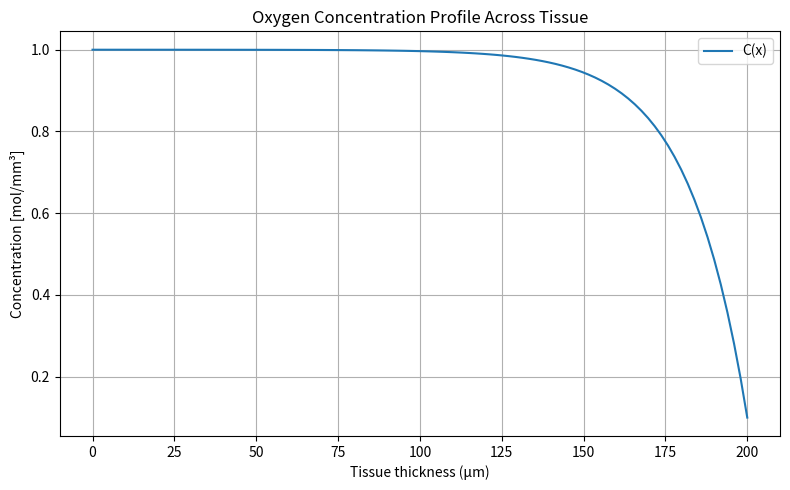
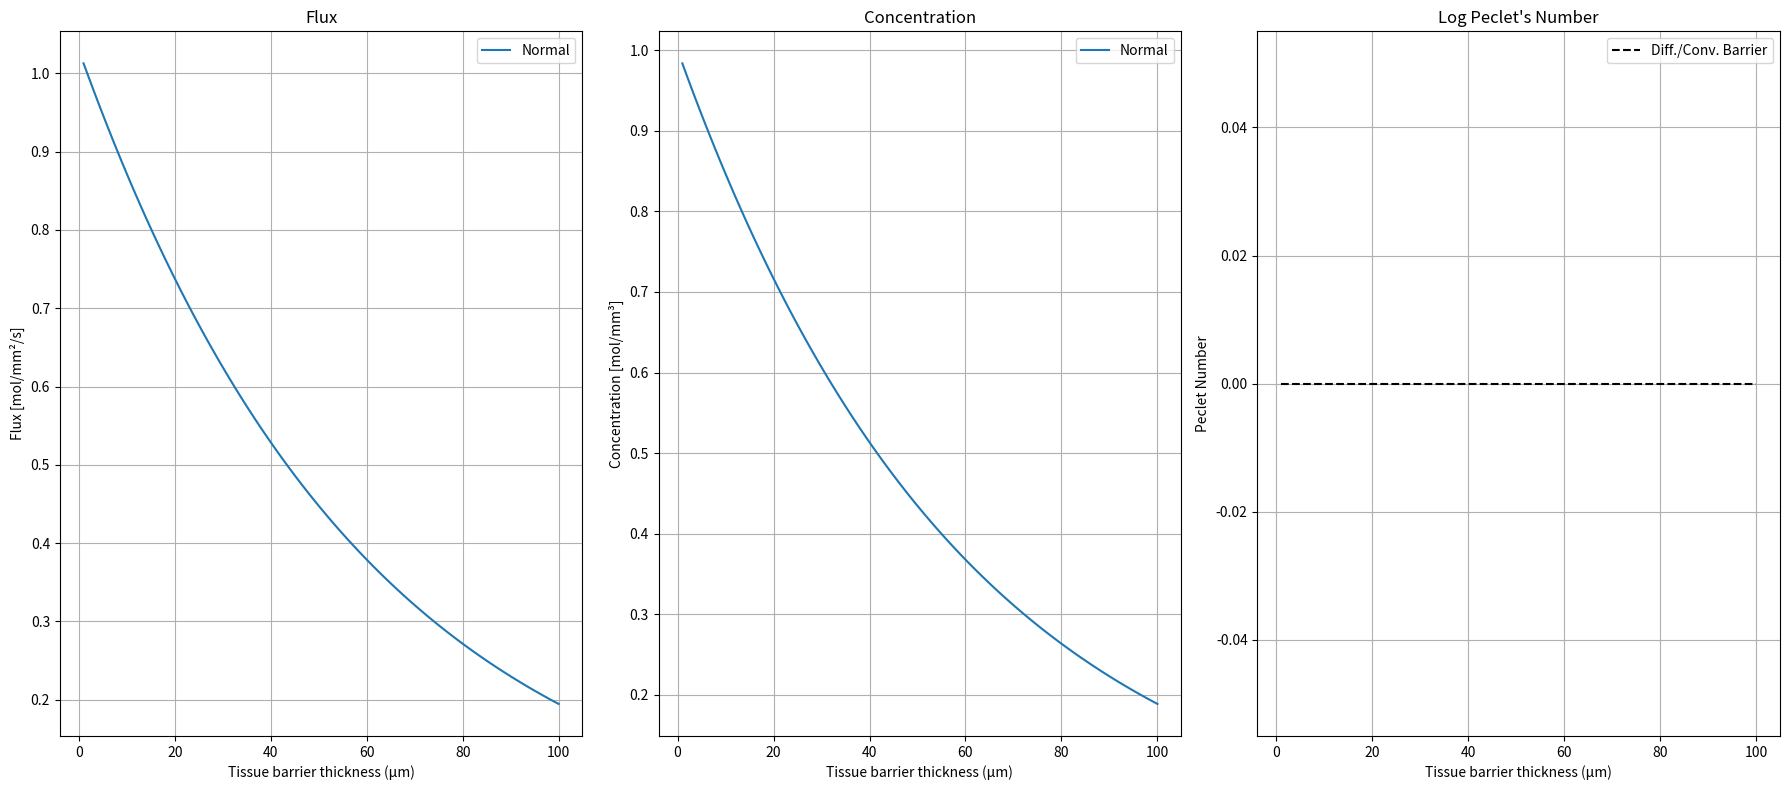

The matplotlib source for these figures, in order:
# %load files/diffusion_time.py
import math

D = 1.8e-3  # m^2/s, sammme som 1.8e-5 cm^2s^-1
x1 = 1e-3
x2 = 1

# Solution

import numpy as np
import matplotlib.pyplot as plt

# Define parameters
C0 = 1.0  # mol/mm^3
CL = 0.1  # mol/mm^3
L = 0.2  # mm
v = 0.1  # mm/s
D = 1.8e-3  # mm^2/s

# Create position array from 0 to L
x = np.linspace(0, L, 100)

# Compute concentration profile using analytical solution
C = C0 + (CL - C0) * np.expm1(v * x / D) / np.expm1(v * L / D)

# Plot the concentration profile
plt.figure(figsize=(8, 5))
plt.plot(x * 1e3, C, label="C(x)")
plt.xlabel("Tissue thickness (μm)")
plt.ylabel("Concentration [mol/mm³]")
plt.title("Oxygen Concentration Profile Across Tissue")
plt.grid(True)
plt.legend()
plt.tight_layout()
plt.show()


# %load files/flux_model_init.py
import numpy as np
import matplotlib.pyplot as plt
import matplotlib.axes


def concentration(x, L_axial, v, D, C0):
    transit_time = L_axial / v
    lambda_eff = np.sqrt(2 * D * transit_time)
    C = C0 * np.exp(-x / lambda_eff)
    return C


def flux(
    x: np.ndarray,
    C: np.ndarray,
    v: float,
    D: float,
):
    dCdx = np.gradient(C, x)
    Jd = -D * dCdx
    Jc = v * C
    Js = Jd + Jc

    return Js


if __name__ == "__main__":
    import matplotlib.pyplot as plt

    L_axial = 1  # mm
    L = 0.1  # mm
    C0 = 1.0  # mol/mm^3
    x = np.linspace(0.01 * L, L, 101)  # mm

    conditions = {
        "Normal": {
            "v": 1,
            "D": 1.8e-3,
        },  # Normal Scenario, add new lines with different scenarios
    }
    # Create subplots
    fig, axs = plt.subplots(1, 3, figsize=(18, 8))
    axs: list[matplotlib.axes.Axes]

    for i, (label, params) in enumerate(conditions.items()):
        v = params["v"]
        D = params["D"]

        # Flux components
        C = concentration(x, L_axial, v, D, C0)
        Js = flux(x, C, v, D)

        # Plot fluxes
        axs[0].plot(x * 1e3, Js, label=label)
        axs[0].set_title("Flux")
        axs[0].set_xlabel("Tissue barrier thickness (μm)")
        axs[0].set_ylabel("Flux [mol/mm²/s]")
        axs[0].grid(True)
        axs[0].legend()

        # Plot concentration
        axs[1].plot(x * 1e3, C, label=label)
        axs[1].set_title("Concentration")
        axs[1].set_xlabel("Tissue barrier thickness (μm)")
        axs[1].set_ylabel("Concentration [mol/mm³]")
        axs[1].grid(True)
        axs[1].legend()

        # Plot peclet
        if i == 0:
            axs[2].plot(
                x * 1e3,
                np.zeros_like(x),
                label="Diff./Conv. Barrier",
                linestyle="--",
                color="k",
            )

        axs[2].set_title("Log Peclet's Number")
        axs[2].set_xlabel("Tissue barrier thickness (μm)")
        axs[2].set_ylabel("Peclet Number")
        axs[2].grid(True)
        axs[2].legend()

    plt.tight_layout()
    plt.show()
